Photos from the image-classification dataset "16kImages" in the GitHub repository oscleong/molecular_imaging_repository. Its 2 classes are: inversion symmetry false, inversion symmetry true.

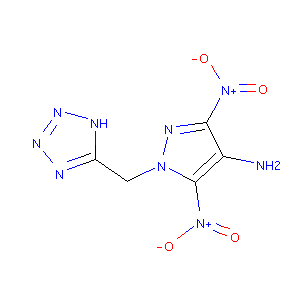
Label: inversion symmetry false

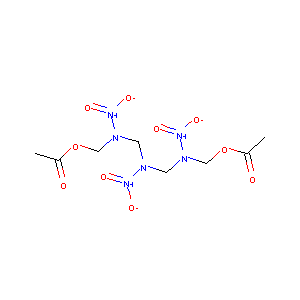
Label: inversion symmetry true

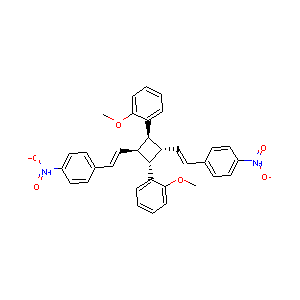
Label: inversion symmetry true

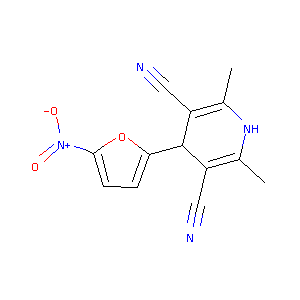
Label: inversion symmetry true

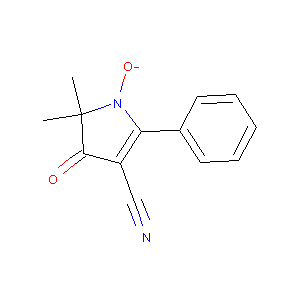
Label: inversion symmetry false

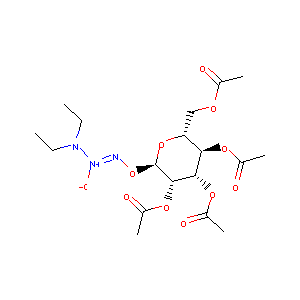
Label: inversion symmetry false
